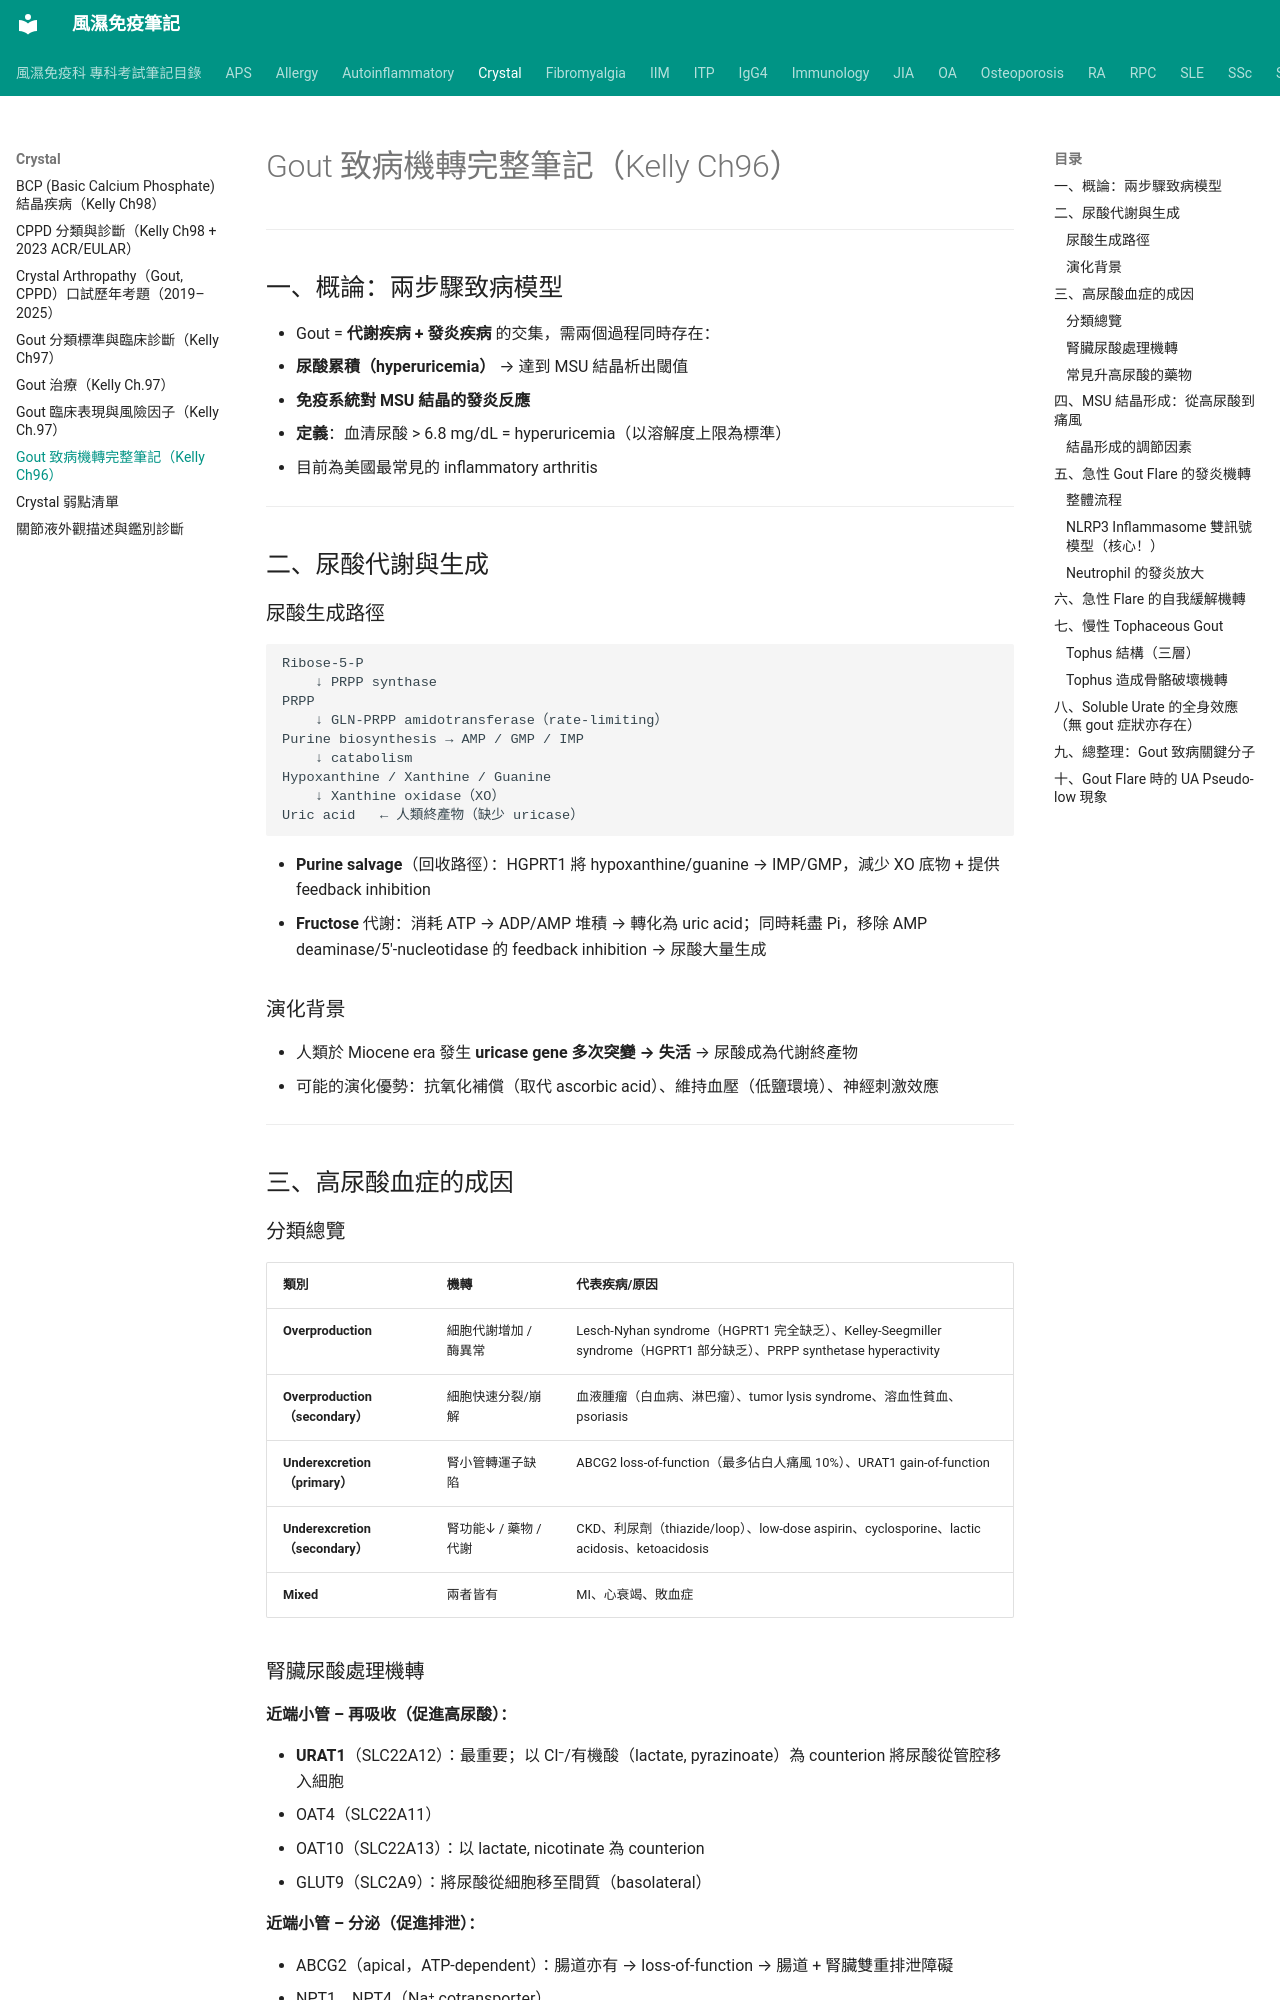

repository: tsaiming1014/rheum-note · page: Crystal/Gout_致病機轉/index.html · generator: mkdocs

# Gout 致病機轉完整筆記（Kelly Ch96）

---

## 一、概論：兩步驟致病模型

- Gout = **代謝疾病 + 發炎疾病** 的交集，需兩個過程同時存在：
  1. **尿酸累積（hyperuricemia）** → 達到 MSU 結晶析出閾值
  2. **免疫系統對 MSU 結晶的發炎反應**
- **定義**：血清尿酸 > 6.8 mg/dL = hyperuricemia（以溶解度上限為標準）
- 目前為美國最常見的 inflammatory arthritis

---

## 二、尿酸代謝與生成

### 尿酸生成路徑

```
Ribose-5-P
    ↓ PRPP synthase
PRPP
    ↓ GLN-PRPP amidotransferase（rate-limiting）
Purine biosynthesis → AMP / GMP / IMP
    ↓ catabolism
Hypoxanthine / Xanthine / Guanine
    ↓ Xanthine oxidase（XO）
Uric acid   ← 人類終產物（缺少 uricase）
```

- **Purine salvage**（回收路徑）：HGPRT1 將 hypoxanthine/guanine → IMP/GMP，減少 XO 底物 + 提供 feedback inhibition
- **Fructose** 代謝：消耗 ATP → ADP/AMP 堆積 → 轉化為 uric acid；同時耗盡 Pi，移除 AMP deaminase/5'-nucleotidase 的 feedback inhibition → 尿酸大量生成

### 演化背景
- 人類於 Miocene era 發生 **uricase gene 多次突變 → 失活** → 尿酸成為代謝終產物
- 可能的演化優勢：抗氧化補償（取代 ascorbic acid）、維持血壓（低鹽環境）、神經刺激效應

---

## 三、高尿酸血症的成因

### 分類總覽

| 類別 | 機轉 | 代表疾病/原因 |
|------|------|--------------|
| **Overproduction** | 細胞代謝增加 / 酶異常 | Lesch-Nyhan syndrome（HGPRT1 完全缺乏）、Kelley-Seegmiller syndrome（HGPRT1 部分缺乏）、PRPP synthetase hyperactivity |
| **Overproduction（secondary）** | 細胞快速分裂/崩解 | 血液腫瘤（白血病、淋巴瘤）、tumor lysis syndrome、溶血性貧血、psoriasis |
| **Underexcretion（primary）** | 腎小管轉運子缺陷 | ABCG2 loss-of-function（最多佔白人痛風 10%）、URAT1 gain-of-function |
| **Underexcretion（secondary）** | 腎功能↓ / 藥物 / 代謝 | CKD、利尿劑（thiazide/loop）、low-dose aspirin、cyclosporine、lactic acidosis、ketoacidosis |
| **Mixed** | 兩者皆有 | MI、心衰竭、敗血症 |
